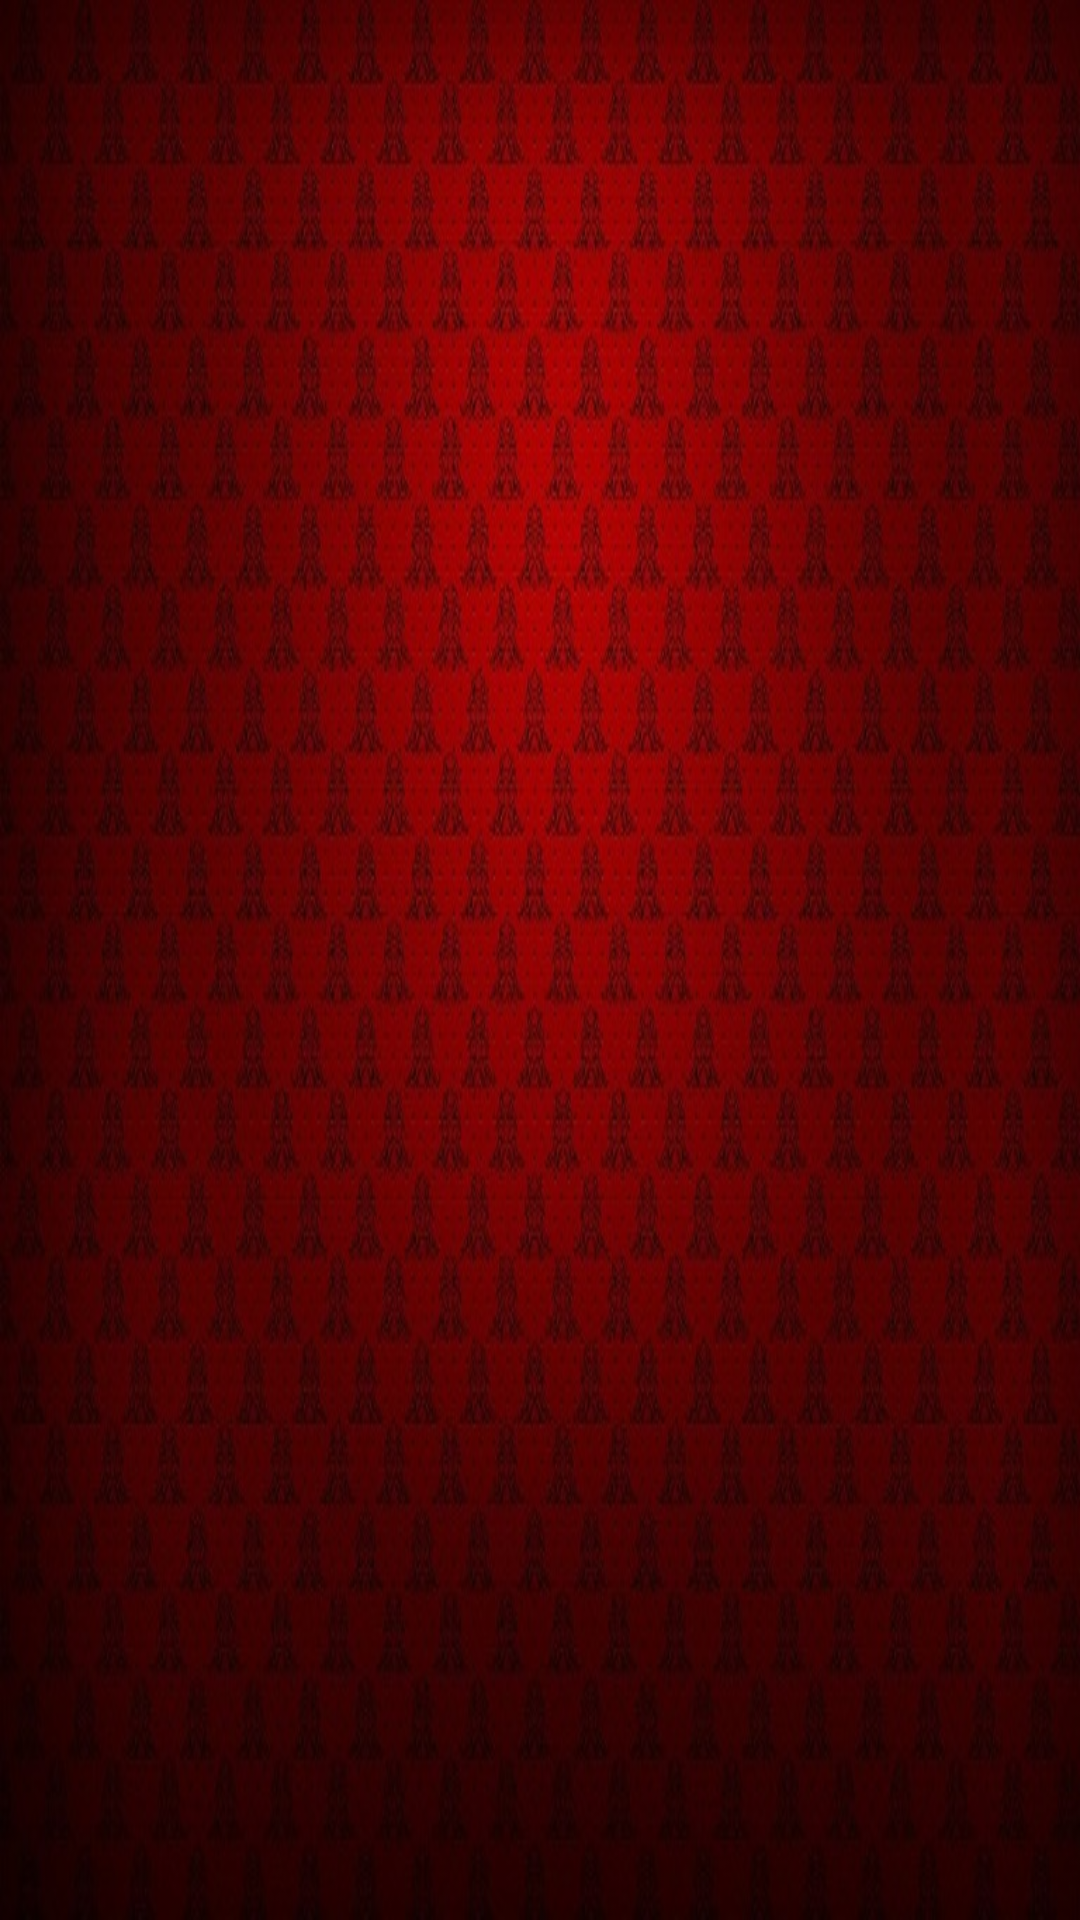

This screen was rendered from an Android layout file. Write that file and the resources it references.
<!-- AndroidManifest.xml: application theme AppTheme -->
<!-- res/layout/activity_screen6a__win.xml -->
<?xml version="1.0" encoding="utf-8"?>
<LinearLayout
    xmlns:android="http://schemas.android.com/apk/res/android"
    xmlns:tools="http://schemas.android.com/tools"
    android:id="@+id/activity_screen6a__win"
    style="@style/activity_defaults"
    android:orientation="vertical"
    android:weightSum="9"
    tools:context="edu.wcu.cs.fivecarddraw_gj.Screen6a_Win"
    tools:ignore="ContentDescription">

    <TextView
        style="@style/txt_view"
        android:id="@+id/scr6a_title"
        android:layout_weight="2"
        android:gravity="center"
        android:textStyle="bold"
        android:textSize="@dimen/title_text_size"/>

    <LinearLayout
        android:layout_width="match_parent"
        android:layout_height="0dp"
        android:layout_weight="4"
        android:showDividers="middle"
        android:divider="@drawable/empty_horizontal_divider"
        android:orientation="horizontal"
        android:weightSum="5">

        <ImageView
            android:id="@+id/win_card1"
            android:layout_width="0dp"
            android:layout_height="match_parent"
            android:layout_weight="1"/>
        <ImageView
            android:id="@+id/win_card2"
            android:layout_width="0dp"
            android:layout_height="match_parent"
            android:layout_weight="1"/>
        <ImageView
            android:id="@+id/win_card3"
            android:layout_width="0dp"
            android:layout_height="match_parent"
            android:layout_weight="1"/>
        <ImageView
            android:id="@+id/win_card4"
            android:layout_width="0dp"
            android:layout_height="match_parent"
            android:layout_weight="1"/>
        <ImageView
            android:id="@+id/win_card5"
            android:layout_width="0dp"
            android:layout_height="match_parent"
            android:layout_weight="1"/>

    </LinearLayout>

    <TextView
        android:id="@+id/scr6a_description"
        style="@style/txt_view"
        android:gravity="center"
        android:layout_weight="1"/>

</LinearLayout>
<!-- resources referenced by this layout -->
<resources>
  <dimen name="title_text_size">30dp</dimen>
  <!-- drawable empty_horizontal_divider (drawable) -->
  <?xml version="1.0" encoding="utf-8"?>
  <shape xmlns:android="http://schemas.android.com/apk/res/android">
      <size
          android:width="10dp"
          android:height="0dp"
          />
      <solid android:color="@color/transparent" />
  </shape>
  <style name="activity_defaults">
          <item name="android:layout_width">match_parent</item>
          <item name="android:layout_height">match_parent</item>
          <item name="android:paddingBottom">@dimen/activity_vertical_margin</item>
          <item name="android:paddingLeft">@dimen/activity_horizontal_margin</item>
          <item name="android:paddingRight">@dimen/activity_horizontal_margin</item>
          <item name="android:paddingTop">@dimen/activity_vertical_margin</item>
          <item name="android:showDividers">middle</item>
          <item name="android:divider">@drawable/empty_divider</item>
          <item name="android:background">@drawable/background</item>
      </style>
  <style name="txt_view">
          <item name="android:layout_height">0dp</item>
          <item name="android:layout_width">match_parent</item>
          <item name="android:textColor">@color/black</item>
          <item name="android:textSize">@dimen/text_size</item>
  
      </style>
  <style name="AppTheme" parent="android:Theme.Holo.NoActionBar">
          
      </style>
  <color name="transparent">#00000000</color>
  <dimen name="activity_vertical_margin">16dp</dimen>
  <dimen name="activity_horizontal_margin">16dp</dimen>
  <!-- drawable background: jpg bitmap (drawable, 112124 bytes) -->
  <color name="black">#000000</color>
  <dimen name="text_size">20dp</dimen>
</resources>
